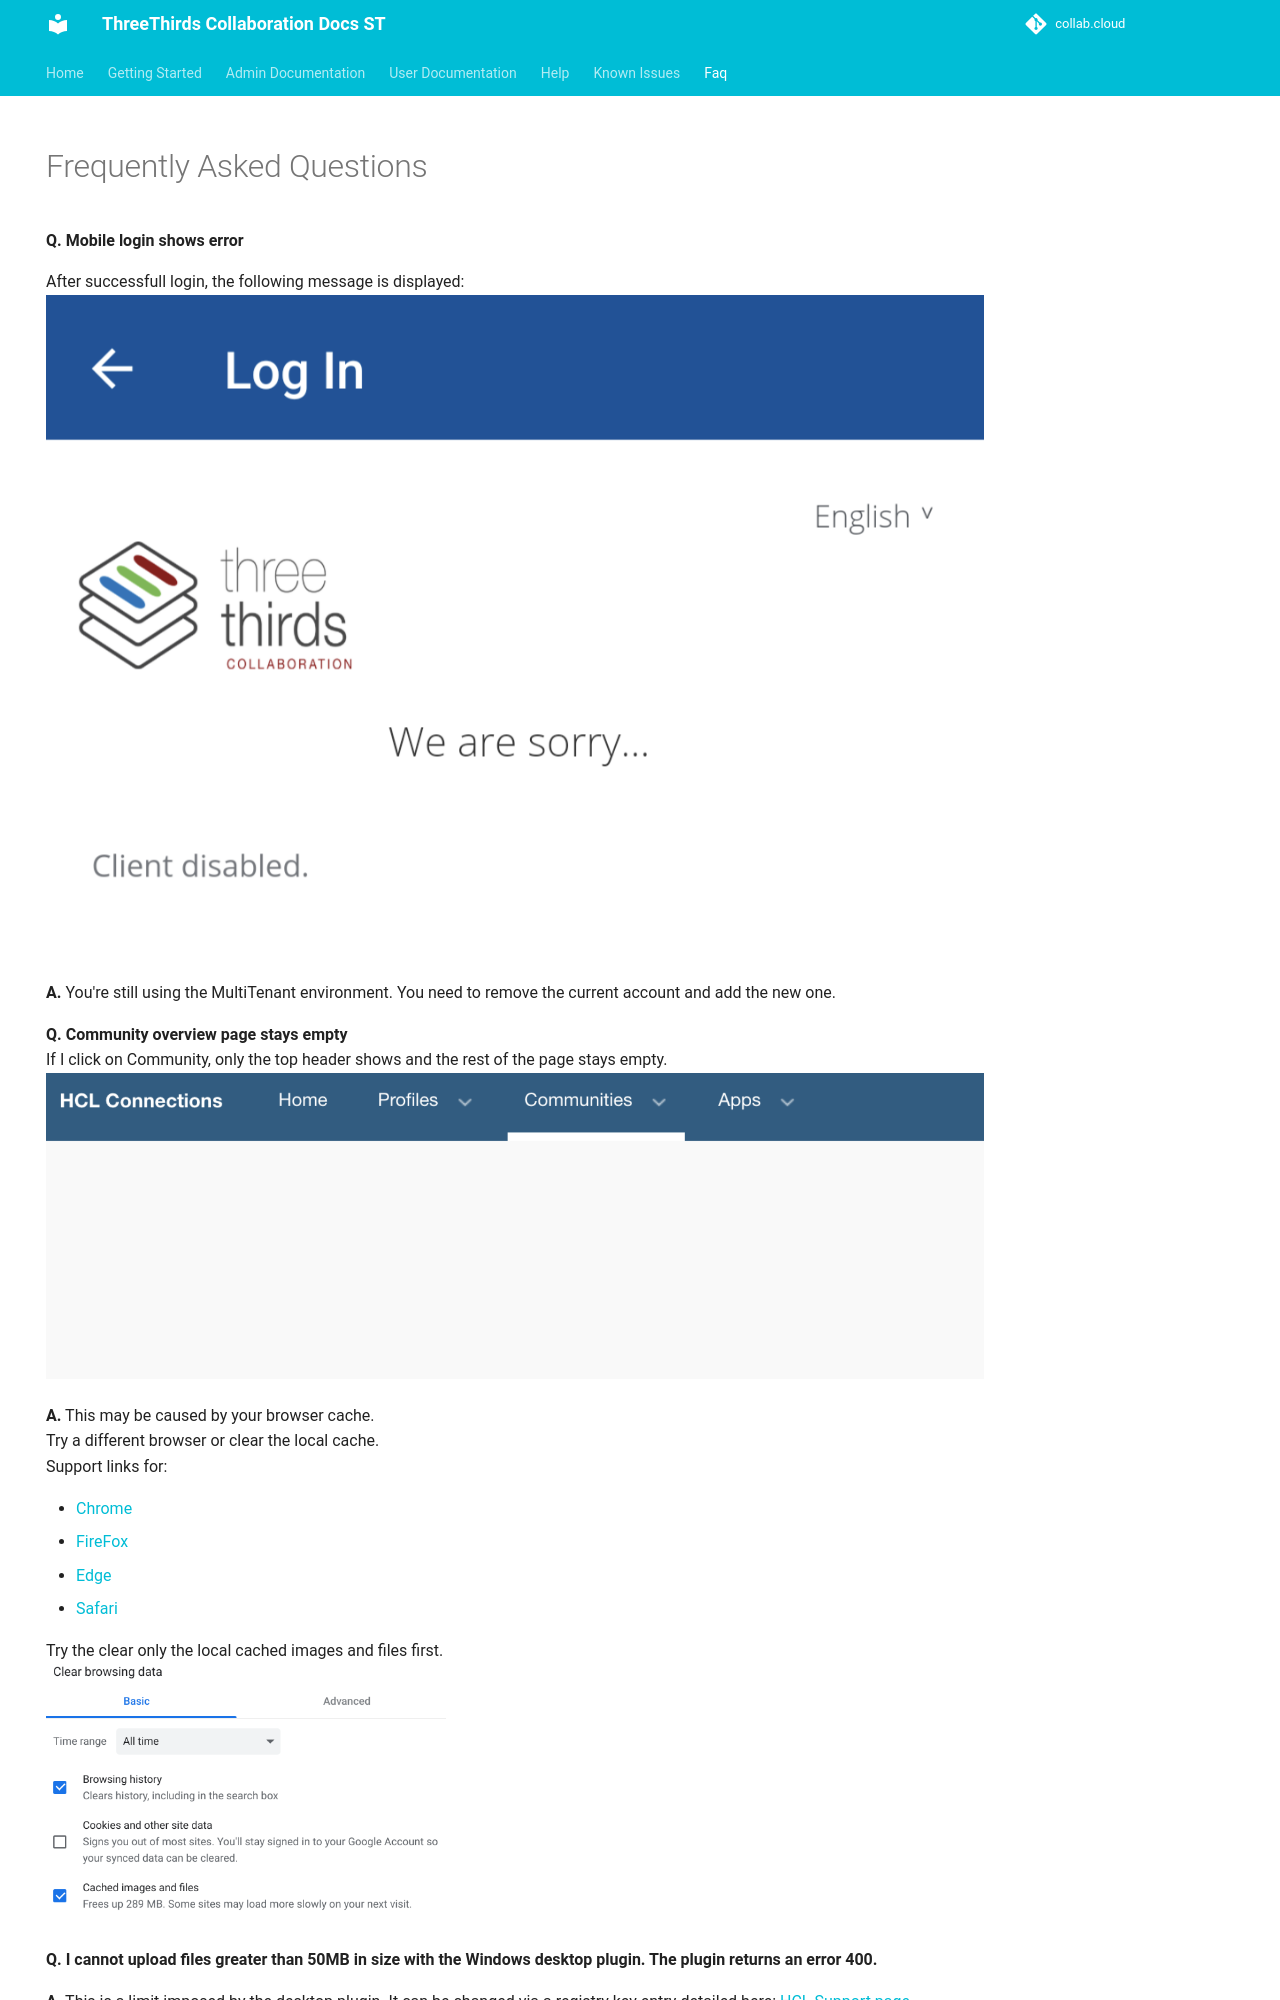

repository: collabdotcloud/docs.st.collab.cloud · page: help/faq/index.html · generator: mkdocs

---
hide:
  - navigation
---

# Frequently Asked Questions

**Q. Mobile login shows error**

After successfull login, the following message is displayed:
![Client disabled](/assets/images/faq/client_disabled.png)

**A.** You're still using the MultiTenant environment.
You need to remove the current account and add the new one.

**Q. Community overview page stays empty**  
If I click on Community, only the top header shows and the rest of the page stays empty.  
![Clean communities](/assets/images/faq/empty_community.png)

**A.** This may be caused by your browser cache.  
Try a different browser or clear the local cache.  
Support links for:  

- [Chrome](https://support.google.com/accounts/answer/32050?hl=en&co=GENIE.Platform%3DDesktop){:target="_blank"}
- [FireFox](https://support.mozilla.org/en-US/kb/how-clear-firefox-cache){:target="_blank"}
- [Edge](https://support.microsoft.com/en-us/microsoft-edge/view-and-delete-browser-history-in-microsoft-edge-00cf7943-a9e1-975a-a33d-ac10ce454ca4){:target="_blank"}
- [Safari](https://support.apple.com/guide/safari/clear-your-browsing-history-sfri47acf5d6/mac){:target="_blank"}

Try the clear only the local cached images and files first.  
![Cache only](/assets/images/faq/clear.png){:width="400px"}

**Q. I cannot upload files greater than 50MB in size with the Windows desktop plugin. The plugin returns an error 400.**

**A.** This is a limit imposed by the desktop plugin. It can be changed via a registry key entry detailed here: [HCL Support page](https://support.hcltechsw.com/csm?id=kb_article&sysparm_article=KB0021371&sys_kb_id=475262431b4f7784c1f9759d1e4bcbb7){:target="_blank"}

The maximum allowed upload size is 2000MB.

**Q. What does it mean to make a user inactive?**

**A.** When a user's status is set to inactive via the administration tool, they are unable to log in to Connections or any other Collab.Cloud provided services including their web mail and SameTime. Note that if you have an on-premise Domino environment, setting a user to inactive via the administration tool will not prevent them logging into Notes.

**Q. What does it mean to remove a user's Connections subscription?**

**A.** Currently, removing a user's Connections subscription does not prevent a user from logging in to Connections (to do that, you need to make them inactive, but this will also prevent them logging in to their webmail and SameTime).
